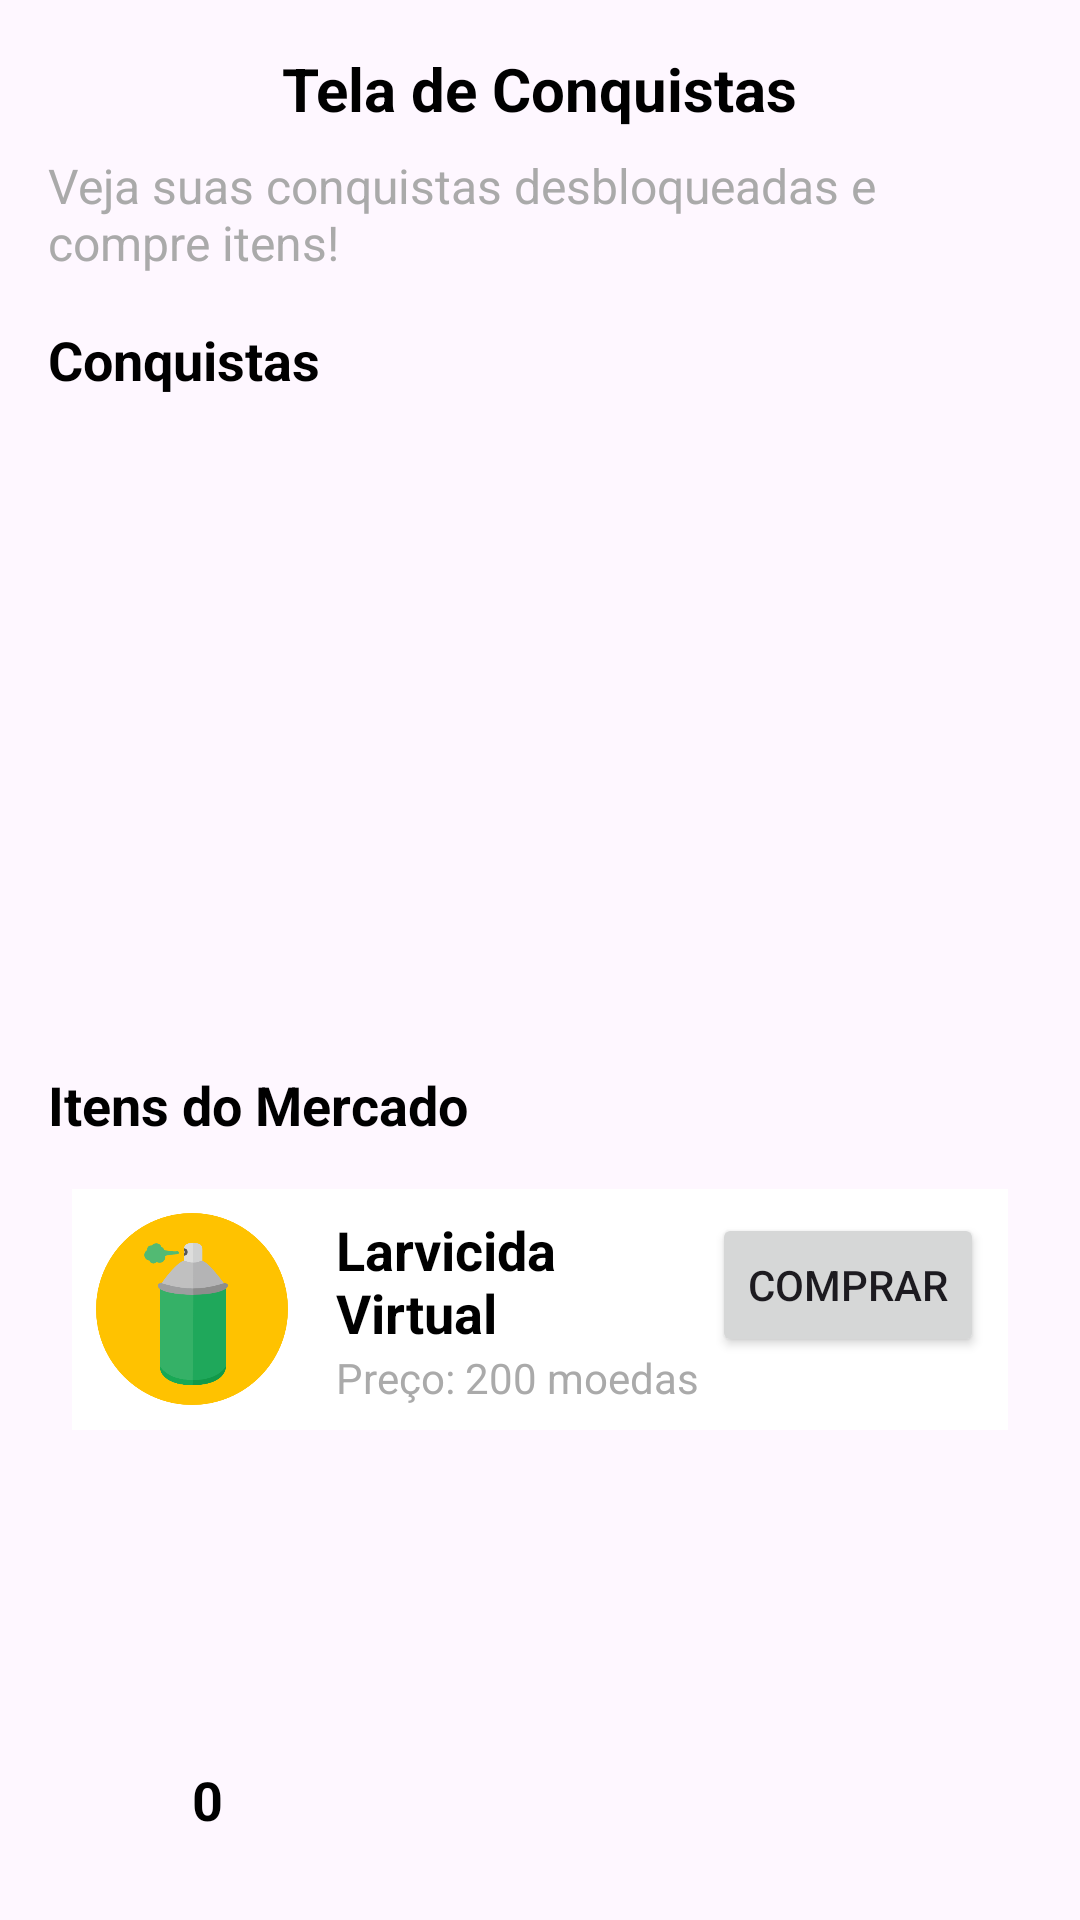

Android layout source for this screen:
<!-- AndroidManifest.xml: application theme Theme.QuizAedes -->
<!-- res/layout/activity_conquistas.xml -->
<RelativeLayout
    xmlns:android="http://schemas.android.com/apk/res/android"
    android:layout_width="match_parent"
    android:layout_height="match_parent"
    android:padding="16dp">

    
    <TextView
        android:id="@+id/tvDescricaoConquistas"
        android:layout_width="wrap_content"
        android:layout_height="wrap_content"
        android:text="Tela de Conquistas"
        android:textSize="20sp"
        android:textColor="@android:color/black"
        android:textStyle="bold"
        android:layout_centerHorizontal="true"
        android:layout_alignParentTop="true"
        android:layout_marginBottom="8dp"/>

    
    <TextView
        android:id="@+id/tvSubDescricao"
        android:layout_width="wrap_content"
        android:layout_height="wrap_content"
        android:text="Veja suas conquistas desbloqueadas e compre itens!"
        android:textSize="16sp"
        android:textColor="@android:color/darker_gray"
        android:layout_below="@id/tvDescricaoConquistas"
        android:layout_centerHorizontal="true"
        android:layout_marginBottom="16dp"/>

    
    <TextView
        android:id="@+id/tvTituloConquistas"
        android:layout_width="wrap_content"
        android:layout_height="wrap_content"
        android:text="Conquistas"
        android:textSize="18sp"
        android:textColor="@android:color/black"
        android:textStyle="bold"
        android:layout_below="@id/tvSubDescricao"
        android:layout_marginBottom="8dp"/>

    
    <androidx.recyclerview.widget.RecyclerView
        android:id="@+id/rvConquistas"
        android:layout_width="match_parent"
        android:layout_height="200dp"
        android:layout_below="@id/tvTituloConquistas"
        android:layout_marginBottom="16dp"
        android:scrollbars="vertical"/>

    
    <TextView
        android:id="@+id/tvTituloMercado"
        android:layout_width="wrap_content"
        android:layout_height="wrap_content"
        android:text="Itens do Mercado"
        android:textSize="18sp"
        android:textColor="@android:color/black"
        android:textStyle="bold"
        android:layout_below="@id/rvConquistas"
        android:layout_marginBottom="8dp"/>

    
    <ScrollView
        android:id="@+id/scrollViewMarket"
        android:layout_width="match_parent"
        android:layout_height="0dp"
        android:layout_below="@id/tvTituloMercado"
        android:layout_above="@id/moedasContainer"
        android:padding="8dp">

        <LinearLayout
            android:layout_width="match_parent"
            android:layout_height="wrap_content"
            android:orientation="vertical">

            
            <LinearLayout
                android:id="@+id/marketItemLarvicida"
                android:layout_width="match_parent"
                android:layout_height="wrap_content"
                android:orientation="horizontal"
                android:padding="8dp"
                android:background="@android:color/white"
                android:layout_marginBottom="8dp">

                
                <ImageView
                    android:id="@+id/ivLarvicida"
                    android:layout_width="64dp"
                    android:layout_height="64dp"
                    android:src="@drawable/spray"
                    android:layout_marginEnd="16dp"/>

                
                <LinearLayout
                    android:layout_width="0dp"
                    android:layout_height="wrap_content"
                    android:layout_weight="1"
                    android:orientation="vertical">

                    <TextView
                        android:id="@+id/tvTituloLarvicida"
                        android:layout_width="wrap_content"
                        android:layout_height="wrap_content"
                        android:text="Larvicida Virtual"
                        android:textSize="18sp"
                        android:textStyle="bold"
                        android:textColor="@android:color/black"/>

                    <TextView
                        android:id="@+id/tvPrecoLarvicida"
                        android:layout_width="wrap_content"
                        android:layout_height="wrap_content"
                        android:text="Preço: 200 moedas"
                        android:textSize="14sp"
                        android:textColor="@android:color/darker_gray"/>
                </LinearLayout>

                
                <Button
                    android:id="@+id/btnComprarLarvicida"
                    android:layout_width="wrap_content"
                    android:layout_height="wrap_content"
                    android:text="Comprar"
                    android:enabled="true"/>
            </LinearLayout>

        </LinearLayout>
    </ScrollView>

    
    <LinearLayout
        android:id="@+id/moedasContainer"
        android:layout_width="match_parent"
        android:layout_height="wrap_content"
        android:orientation="horizontal"
        android:gravity="center_vertical"
        android:layout_alignParentBottom="true"
        android:padding="8dp">

        
        <ImageView
            android:id="@+id/ivMoedaIcone"
            android:layout_width="32dp"
            android:layout_height="32dp"
            android:src="@drawable/coin"
            android:layout_marginEnd="8dp"/>

        
        <TextView
            android:id="@+id/tvTotalMoedas"
            android:layout_width="wrap_content"
            android:layout_height="wrap_content"
            android:text="0"
            android:textSize="18sp"
            android:textColor="@android:color/black"
            android:textStyle="bold"/>
    </LinearLayout>
</RelativeLayout>
<!-- resources referenced by this layout -->
<resources>
  <!-- drawable spray: png bitmap (drawable, 16147 bytes) -->
  <style name="Theme.QuizAedes" parent="Base.Theme.QuizAedes" />
  <style name="Base.Theme.QuizAedes" parent="Theme.Material3.DayNight.NoActionBar">
          
          
      </style>
</resources>
